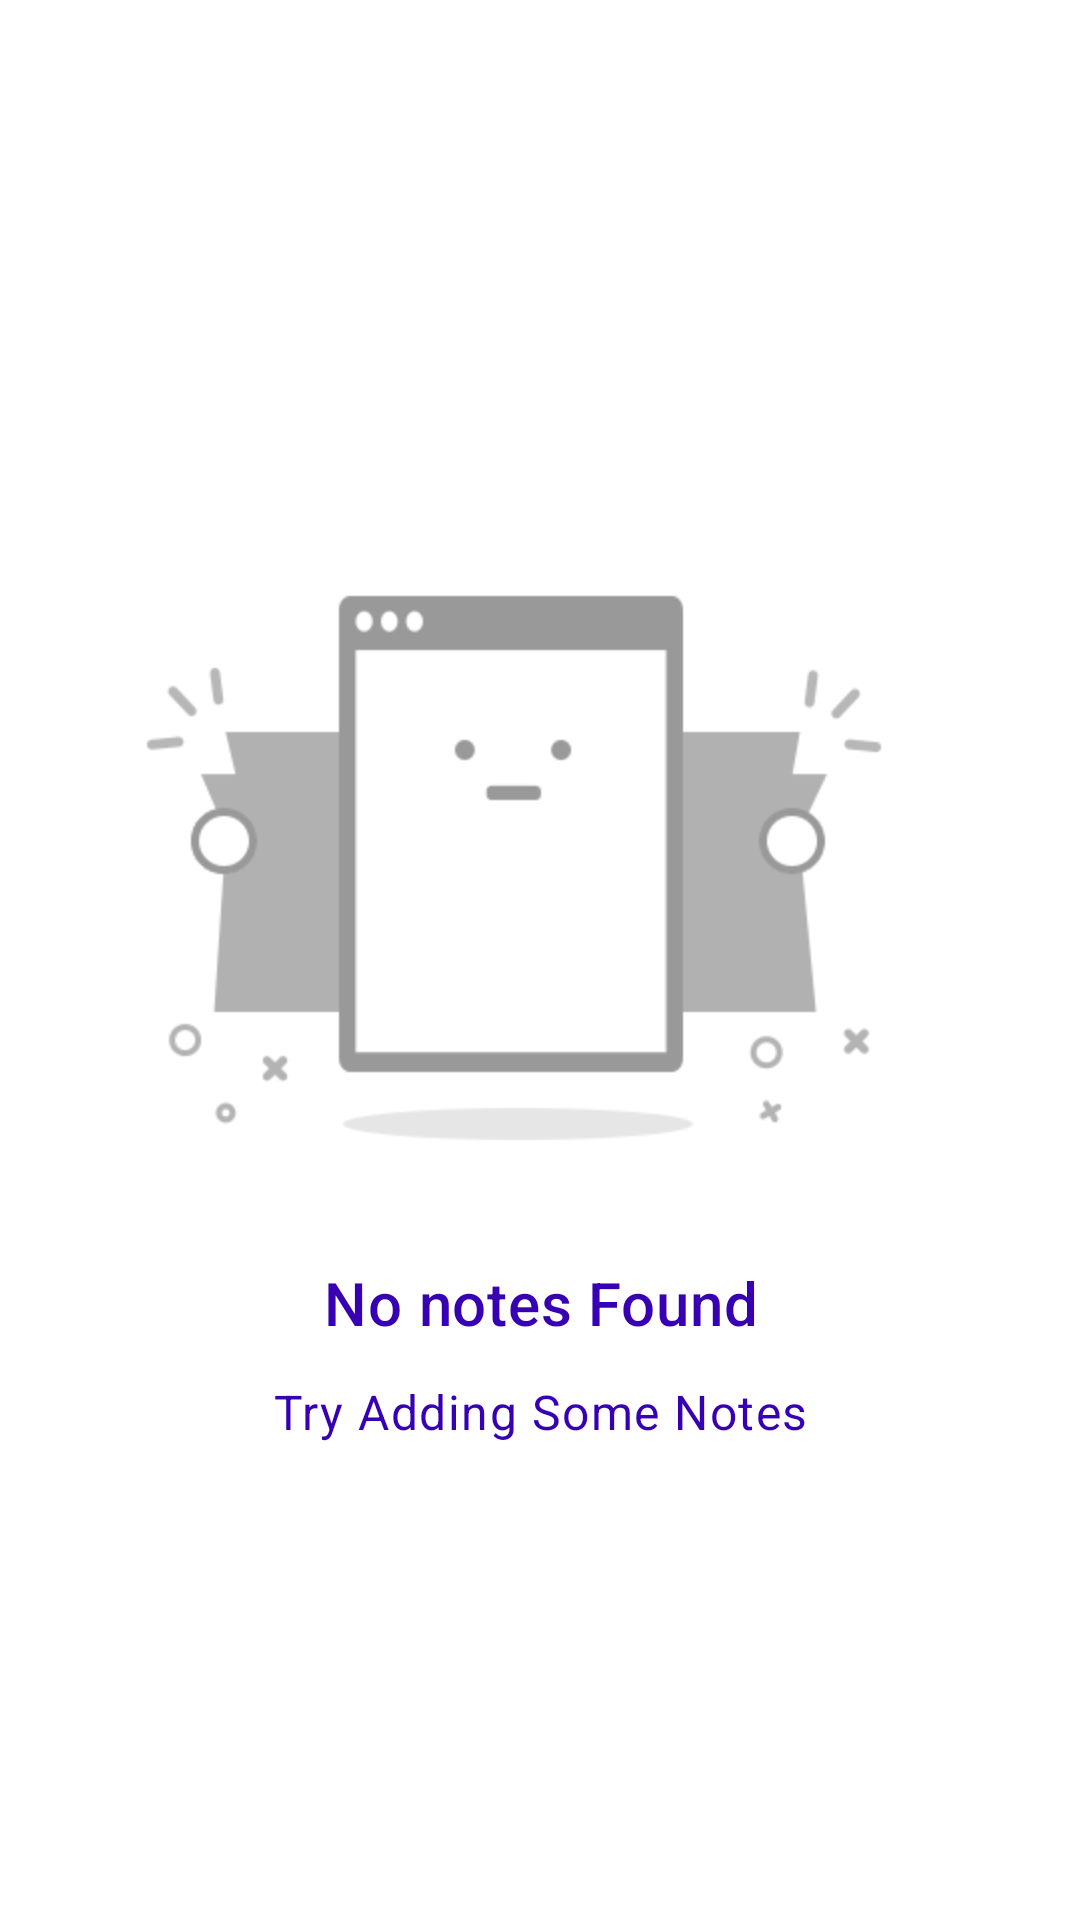

This screen was rendered from an Android layout file. Write that file and the resources it references.
<!-- AndroidManifest.xml: application theme Theme.MYNotes -->
<!-- res/layout/empty_note_card.xml -->
<RelativeLayout xmlns:android="http://schemas.android.com/apk/res/android"
    android:id="@+id/empty_state_view"
    android:layout_width="match_parent"
    android:layout_height="match_parent"
    android:gravity="center">

    <ImageView
        android:id="@+id/empty_state_image"
        android:layout_width="match_parent"
        android:layout_height="250dp"
        android:contentDescription="@string/app_name"
        android:src="@drawable/ic_empty" />

    <TextView
        android:id="@+id/empty_state_title"
        android:layout_width="match_parent"
        android:layout_height="wrap_content"
        android:layout_below="@id/empty_state_image"
        android:layout_centerHorizontal="true"
        android:layout_marginTop="12dp"

        android:gravity="center_horizontal"
        android:text="@string/no_notes_found"
        android:textAppearance="@style/TextAppearance.MaterialComponents.Headline6"
        android:textColor="@color/colorPrimaryDark" />


    <TextView
        android:id="@+id/empty_state_description"
        android:layout_width="250dp"
        android:layout_height="wrap_content"
        android:layout_below="@id/empty_state_title"
        android:layout_centerHorizontal="true"
        android:layout_marginTop="12dp"
        android:gravity="center_horizontal"
        android:text="@string/try_adding_some_notes"
        android:textAppearance="@style/TextAppearance.MaterialComponents.Body1"
        android:textColor="@color/colorPrimaryDark" />

</RelativeLayout>
<!-- resources referenced by this layout -->
<resources>
  <!-- drawable ic_empty: png bitmap (drawable-v24, 9170 bytes) -->
  <string name="app_name">My Notes</string>
  <string name="no_notes_found">No notes Found</string>
  <string name="try_adding_some_notes">Try Adding Some Notes</string>
  <style name="Theme.MYNotes" parent="Theme.MaterialComponents.DayNight.NoActionBar">
          
          <item name="colorPrimary">@color/purple_500</item>
          <item name="colorPrimaryVariant">@color/purple_700</item>
          <item name="colorOnPrimary">@color/white</item>
          
          <item name="colorSecondary">@color/teal_200</item>
          <item name="colorSecondaryVariant">@color/teal_700</item>
          <item name="colorOnSecondary">@color/black</item>
          
          <item name="android:statusBarColor" tools:targetApi="l">?attr/colorPrimaryVariant</item>
          
      </style>
  <!-- not gathered from this repository: default colours our renderer supplied (Android Studio template values) -->
  <color name="purple_500">#FF6200EE</color>
  <color name="purple_700">#FF3700B3</color>
  <color name="teal_200">#FF03DAC5</color>
  <color name="teal_700">#FF018786</color>
  <color name="black">#FF000000</color>
  <color name="white">#FFFFFFFF</color>
  <color name="colorPrimaryDark">#FF3700B3</color>
</resources>
